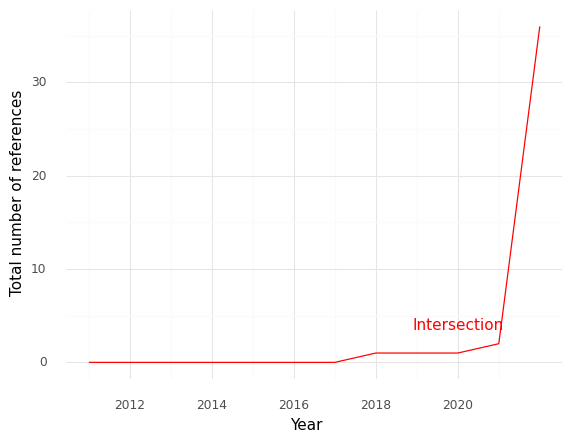

The file beside this chart, header and first rows:
, Year, intersection
0, 2011, 0.0
1, 2012, 0.0
2, 2013, 0.0
3, 2014, 0.0
4, 2015, 0.0
5, 2016, 0.0
6, 2017, 0.0
7, 2018, 1.0
8, 2019, 1.0
9, 2020, 1.0
10, 2021, 2.0
11, 2022, 36.0
